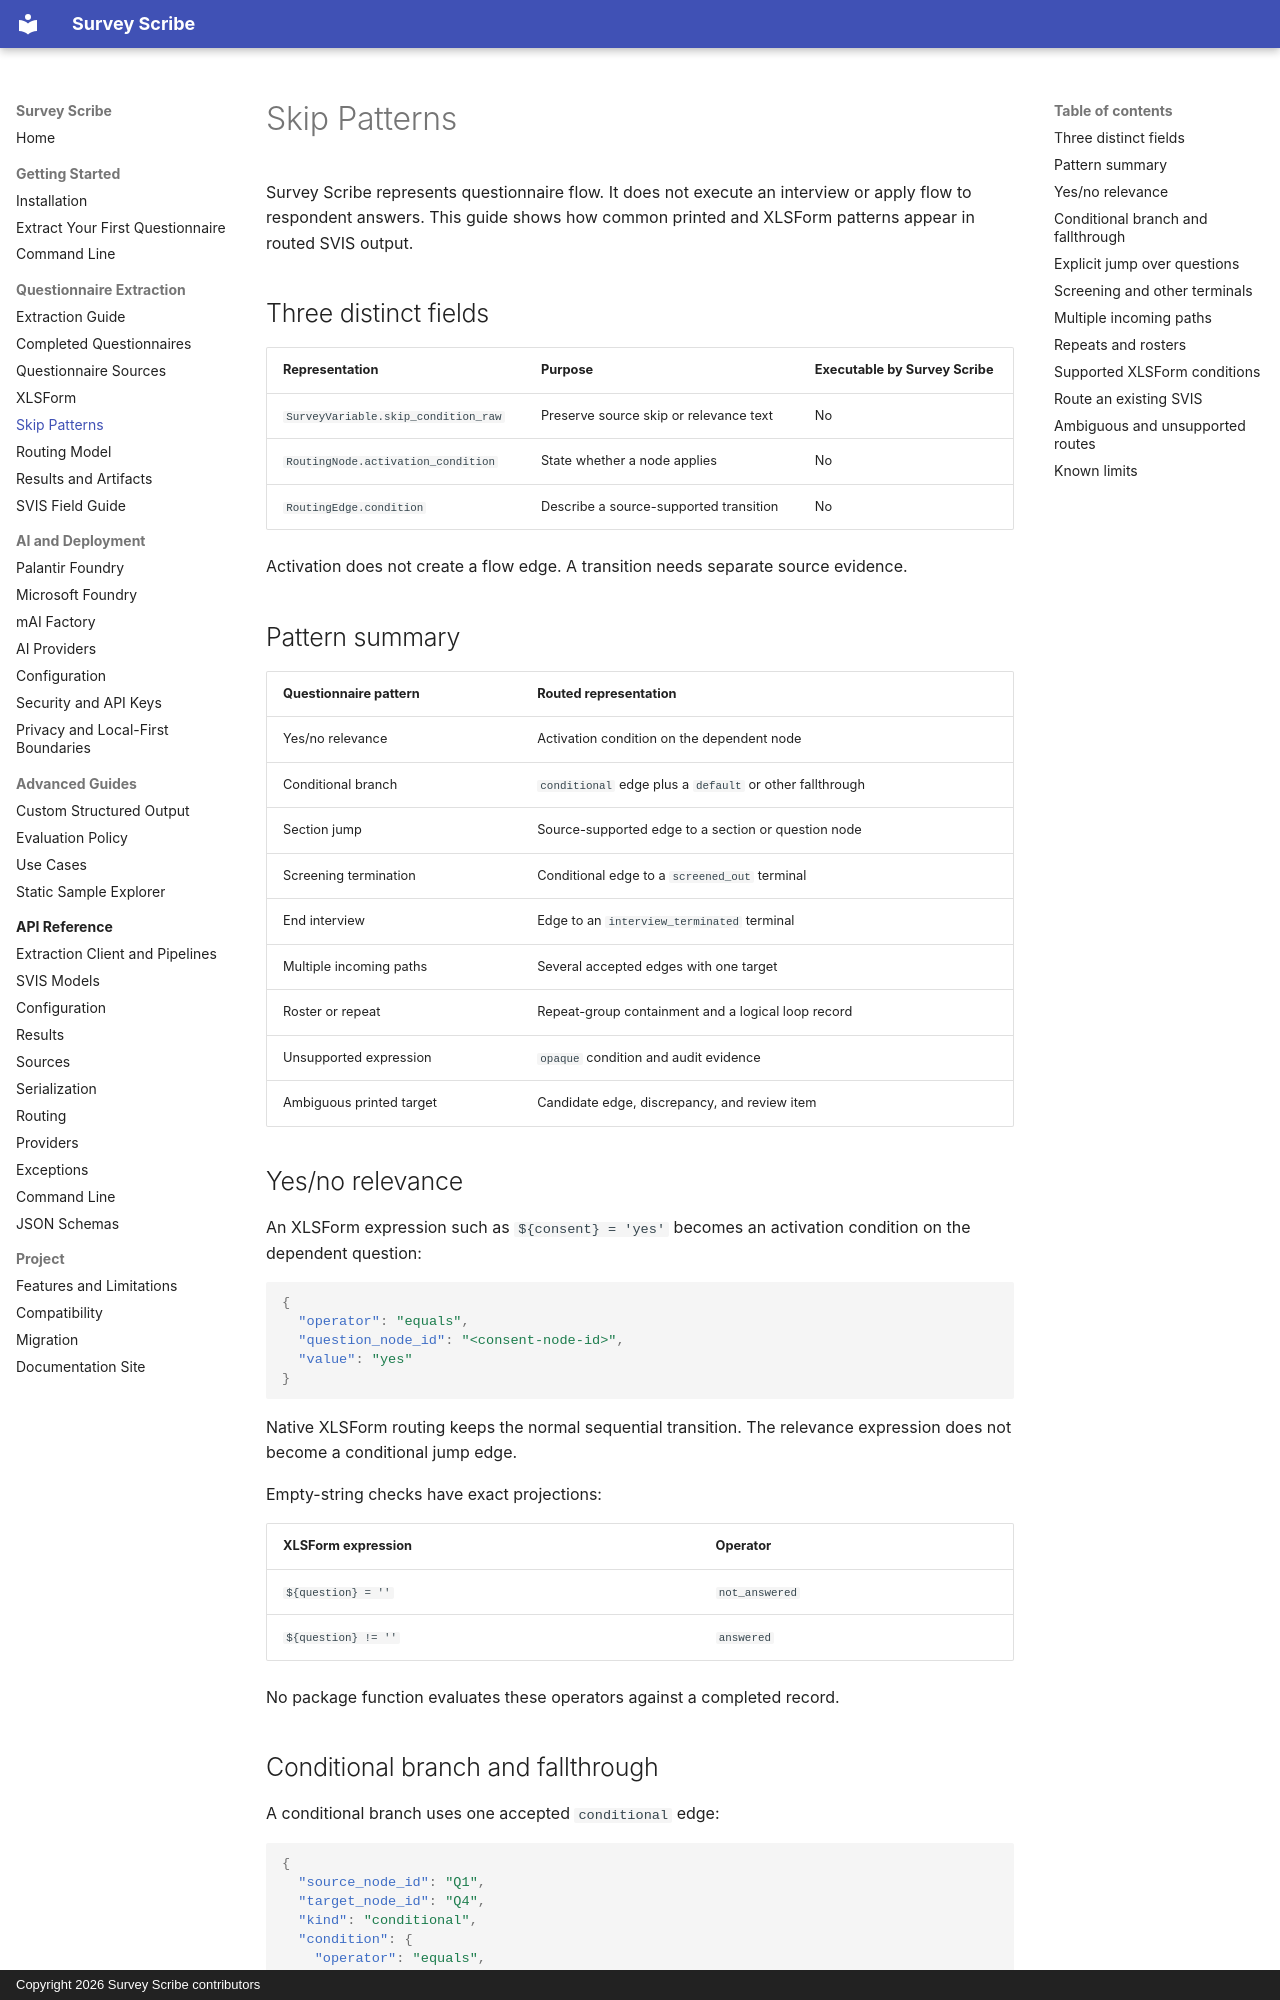

repository: GMD-hub/survey-scribe · page: guides/skip-patterns/index.html · generator: mkdocs · copyright: Copyright 2026 Survey Scribe contributors

# Skip Patterns

Survey Scribe represents questionnaire flow. It does not execute an interview or
apply flow to respondent answers. This guide shows how common printed and
XLSForm patterns appear in routed SVIS output.

## Three distinct fields

| Representation | Purpose | Executable by Survey Scribe |
| --- | --- | --- |
| `SurveyVariable.skip_condition_raw` | Preserve source skip or relevance text | No |
| `RoutingNode.activation_condition` | State whether a node applies | No |
| `RoutingEdge.condition` | Describe a source-supported transition | No |

Activation does not create a flow edge. A transition needs separate source
evidence.

## Pattern summary

| Questionnaire pattern | Routed representation |
| --- | --- |
| Yes/no relevance | Activation condition on the dependent node |
| Conditional branch | `conditional` edge plus a `default` or other fallthrough |
| Section jump | Source-supported edge to a section or question node |
| Screening termination | Conditional edge to a `screened_out` terminal |
| End interview | Edge to an `interview_terminated` terminal |
| Multiple incoming paths | Several accepted edges with one target |
| Roster or repeat | Repeat-group containment and a logical loop record |
| Unsupported expression | `opaque` condition and audit evidence |
| Ambiguous printed target | Candidate edge, discrepancy, and review item |

## Yes/no relevance

An XLSForm expression such as `${consent} = 'yes'` becomes an activation
condition on the dependent question:

```json
{
  "operator": "equals",
  "question_node_id": "<consent-node-id>",
  "value": "yes"
}
```

Native XLSForm routing keeps the normal sequential transition. The relevance
expression does not become a conditional jump edge.

Empty-string checks have exact projections:

| XLSForm expression | Operator |
| --- | --- |
| `${question} = ''` | `not_answered` |
| `${question} != ''` | `answered` |

No package function evaluates these operators against a completed record.

## Conditional branch and fallthrough

A conditional branch uses one accepted `conditional` edge:

```json
{
  "source_node_id": "Q1",
  "target_node_id": "Q4",
  "kind": "conditional",
  "condition": {
    "operator": "equals",
    "question_node_id": "Q1",
    "value": "no",
    "raw_text": "If no, go to Q4."
  },
  "priority": 0
}
```

A separate `default` edge can represent all other values. Each source node can
have at most one accepted default edge.

The validator can prove finite branch coverage only for simple conditions on one
question with known categorical values. Nested Boolean conditions, selected
checks, unknown codes, and opaque logic can require review even when the source
looks complete.
